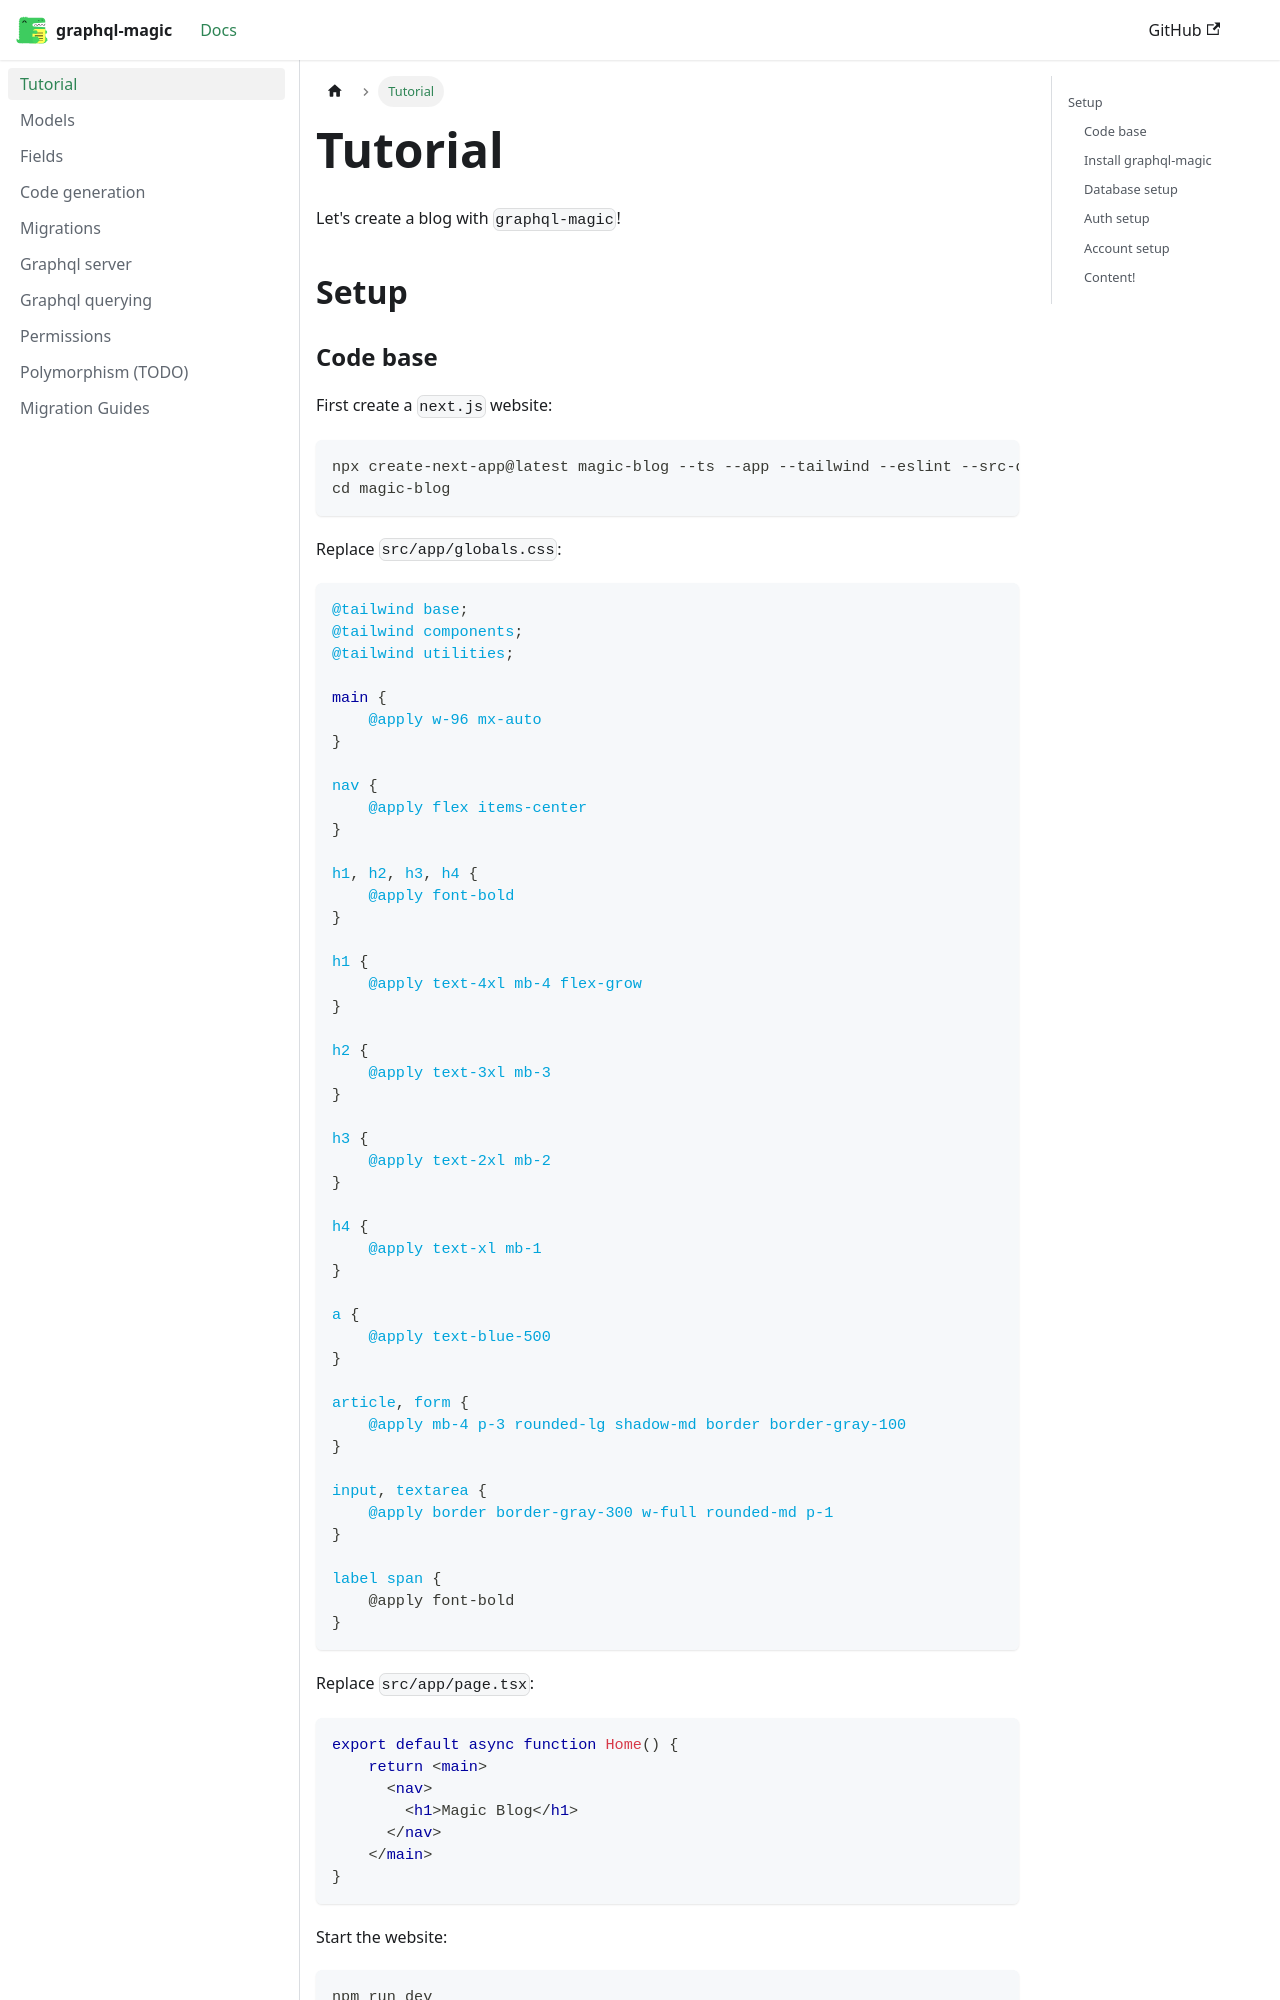

repository: smartive/graphql-magic · page: docs/tutorial/index.html · generator: docusaurus

---
sidebar_position: 1
---

# Tutorial

Let's create a blog with `graphql-magic`!

## Setup

### Code base

First create a `next.js` website:

```
npx create-next-app@latest magic-blog --ts --app --tailwind --eslint --src
cd magic-blog
```

Replace `src/app/globals.css`:

```
@tailwind base;
@tailwind components;
@tailwind utilities;

main {
    @apply w-96 mx-auto
}

nav {
    @apply flex items-center
}

h1, h2, h3, h4 {
    @apply font-bold
}

h1 {
    @apply text-4xl mb-4 flex-grow
}

h2 {
    @apply text-3xl mb-3
}

h3 {
    @apply text-2xl mb-2
}

h4 {
    @apply text-xl mb-1
}

a {
    @apply text-blue-500
}

article, form {
    @apply mb-4 p-3 rounded-lg shadow-md border border-gray-100
}

input, textarea {
    @apply border border-gray-300 w-full rounded-md p-1
}

label span {
    @apply font-bold
}
```

Replace `src/app/page.tsx`:

```
export default async function Home() {
    return <main>
      <nav>
        <h1>Magic Blog</h1>
      </nav>
    </main>
}
```

Start the website:

```
npm run dev
```

### Install graphql-magic

Add this setting to `next.config.mjs`:

```
const nextConfig = {
    experimental: {
        serverComponentsExternalPackages: ['knex'],
    }
};
```

Install `@smartive/graphql-magic`:

```
npm install @smartive/graphql-magic
```

Run the gqm cli:

```
npx gqm generate
```
